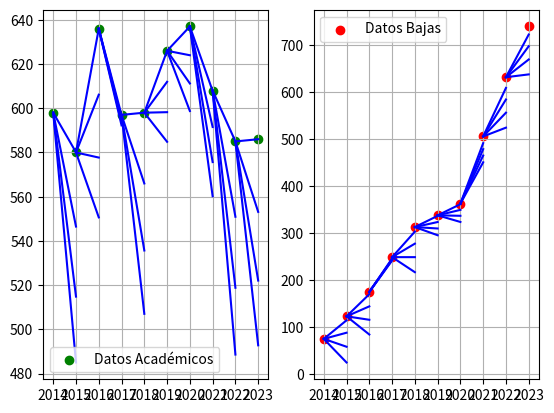

The script that saved this image:
import numpy as np
import matplotlib.pyplot as plt

def Cuad_array(arr): 
    return (-arr[0] + arr[-1])*(1/2) + sum(arr[:-1])

def cuad(t0,t1,dt):
    return dt*(t0 + t1)/2

D = np.array([598,580,636,597,598,626,637,608,585,586])
F = np.array([69,0,19,49,18,29,26,87,83,90])
N = len(F)
B_no_acum = np.array([75,48,52,74,64,25,25,143,126,108])
B = np.array([sum(B_no_acum[:i+1]) for i in range(N)])

N = min(len(B), len(F), len(D))

def Betas(sesgo):
    baj = np.array([(B[ti+1]-B[ti])/cuad(D[ti], D[ti+1],1) for ti in range(N-1)])
    doc = np.array([((F[ti+1]-F[ti])-(D[ti+1]-D[ti]))/cuad(D[ti], D[ti+1],1) for ti in range(N-1)])

    return {"bajas":baj,"docentes":doc}[sesgo]

def A(k,t,beta):
    return F[t] + (np.e**(-beta[k]*(t-k)))*(D[k]-F[k] - beta[k]*cuad(F[k],F[t]*(np.e**(beta[k]*(t-k))),t-k))

def Baj(k,t,beta):
    return B[k] + beta[k]*cuad(A(k,t,beta),A(k,t,beta),t-k)



def graf(alphas):
    fig = plt.figure()
    ax = [fig.add_subplot(121), fig.add_subplot(122)]
    
    ax[0].scatter(range(N),D,color="green",label="Datos Académicos")
    ax[1].scatter(range(N),B,color="red",label="Datos Bajas")
    
    sesgo = ["docentes","bajas"]
    rf = [A,Baj]
    dd = [D,B]
    for s in [0,1]:
        betas = Betas(sesgo[s]), Betas(sesgo[s-1])
        
        for alpha in alphas:
            b = alpha*betas[0] + (1-alpha)*betas[1]
            # print(np.round(b,3))
            print(sesgo[s]+": \n")
            for k in range(N-1):
                points = [rf[s](k,k,b),rf[s](k,k+1,b)]
                print("modelo: ",np.round(rf[s](k,k+1,b),3)," ~ Valor Real: ",dd[s][k+1])
                ax[s].plot([k,k+1],points,color="blue")
                    
        ax[s].grid()
        ax[s].legend()    
        ax[s].set_xticks(range(N),range(2014,2014+N))
    
# En cada paso de la estimación se divide el cono
# de trayectorias basandose en los valores de alphas

graf(alphas = [0,.333,.6666,1])
